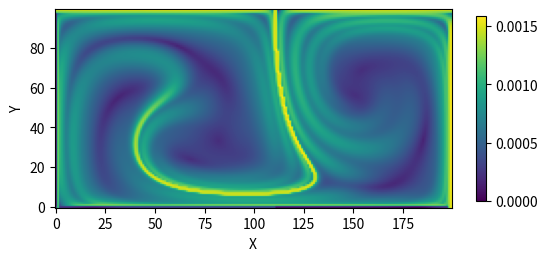

Write Python code to recreate this figure.
import math as m
import numpy as np
import matplotlib.pyplot as plt
import matplotlib.animation as animation

### WARNING:
# This version of the code is wrong as we don't account for all of the
# boundary conditions.


### SUMMARY

# Select a velocity field below and this program will give the animated FTLE plot
# for the integration times that you give. You can change the number of particles,
# the boundary dimensions and the length of time added between each calculation of
# of the FTLE.


### Velocity Field Definitions

eps = 0.25
A = 0.1
w = 2 * m.pi / 10


def b(t, eps=eps, w=w):
    return 1 - 2 * eps * np.sin(w * t)


def a(t, eps=eps, w=w):
    return eps * np.sin(w * t)


def f(x, t):
    return a(t) * x**2 + b(t) * x


def gyreVel(x, y, t, A=A):
    return np.array(
        (
            -m.pi * A * np.sin(m.pi * f(x, t)) * np.cos(m.pi * y),
            m.pi
            * A
            * np.cos(m.pi * f(x, t))
            * np.sin(y * m.pi)
            * (2 * a(t) * x + b(t)),
        )
    )


def randomthing(x, y, t):
    return np.array((1 + (np.tanh(x)) ** 2, -(2 * np.tanh(x)) * y / (np.cosh(x) ** 2)))


def saddleflow(x, y, t):
    return np.array((-x, y))

def sin_saddle(x, y, t):
    return np.array((np.sin(x), -np.sin(y)))

def sink(x, y, t):
    return np.array((-x, -y))

def oppositeFlow(x, y, t):
    xv = np.where(y > (gridDim[1][1] - gridDim[1][0]) / 2, -0.1, 0.1)
    return np.array((xv, np.zeros_like(xv)))

def TGVortex(x, y, t):
    return np.array((np.sin(x)*np.cos(y), -np.cos(x)*np.sin(y)))


### Integration Properties

initial_t = 0
final_T = 10
dt = 0.05
frameCnt = int(np.abs(final_T - initial_t) / dt)

totalTime = abs(final_T - initial_t)

frames = np.linspace(initial_t, final_T, frameCnt)


### What velocity funciton are we studying?

velfunc = gyreVel

### Plot dimensions

gridDim = [[0, 2], [0, 1]]      # Dimensions of the plot
gridSpacing = [200, 100]        # Number of grid particles in each dimension

# Number of particles in x and y dimensions respectively
Nx = gridSpacing[0]             
Ny = gridSpacing[1]

# Total number of particles
num_particles = gridSpacing[0] * gridSpacing[1]


### Setting up the grid of particles

def set_grid(gridDim, gridSpacing):
    xGrid = np.linspace(gridDim[0][0], gridDim[0][1], gridSpacing[0])
    yGrid = np.linspace(gridDim[1][0], gridDim[1][1], gridSpacing[1])
    X, Y = np.meshgrid(xGrid, yGrid)
    return X.T, Y.T


### Calculate particle trajectories

def advection(x, y, frame, velfunc):
    x_dot, y_dot = velfunc(x, y, frame)
    x_new = x - dt * x_dot
    y_new = y - dt * y_dot

    return x_new, y_new


def flowLine(particle_data, velfunc, frames):
    xx, yy = particle_data

    fin_particle_data_x = np.zeros((Nx, Ny, len(frames)))
    fin_particle_data_y = np.zeros((Nx, Ny, len(frames)))

    for k in range(len(frames)):
        x_new, y_new = advection(xx, yy, frames[k], velfunc)
        xx = x_new
        yy = y_new
        fin_particle_data_x[:, :, k] = x_new
        fin_particle_data_y[:, :, k] = y_new

    fin_particle_data = np.array((fin_particle_data_x, fin_particle_data_y))

    return fin_particle_data


### Set the positions of the particles in the grid

particle_pp = set_grid(gridDim, gridSpacing)


### Calculate the FlowMap (Total trajectory of each grid particle)

particle_trajectory = flowLine(particle_pp, velfunc, frames)


### Calculate FTLE field

def calculate_FTLE(I, F):
    ### Calculating the gradient of the flowmap

    """
    Gradient matrix looks like this:
    [[aa bb],
    [cc dd]]


    """

    I_x = I[0]
    I_y = I[1]
    F_x = F[0]
    F_y = F[1]

    FTLE_field = np.zeros((gridSpacing[0], gridSpacing[1]))

    for i in range(gridSpacing[0]):
        for j in range(gridSpacing[1]):
            # Boundary Conditions
            if j == gridSpacing[1] - 1 and i == gridSpacing[0] - 1:
                aa = (F_x[i, j] - F_x[i - 1, j]) / (I_x[i, j] - I_x[i - 1, j])
                bb = (F_x[i, j] - F_x[i, j - 1]) / (I_y[i, j] - I_y[i, j - 1])
                cc = (F_y[i, j] - F_y[i - 1, j]) / (I_x[i, j] - I_x[i - 1, j])
                dd = (F_y[i, j] - F_y[i, j - 1]) / (I_y[i, j] - I_y[i, j - 1])

            elif j == gridSpacing[1] - 1:
                aa = (F_x[i + 1, j] - F_x[i - 1, j]) / (I_x[i + 1, j] - I_x[i - 1, j])
                bb = (F_x[i, j] - F_x[i, j - 1]) / (I_y[i, j] - I_y[i, j - 1])
                cc = (F_y[i + 1, j] - F_y[i - 1, j]) / (I_x[i + 1, j] - I_x[i - 1, j])
                dd = (F_y[i, j] - F_y[i, j - 1]) / (I_y[i, j] - I_y[i, j - 1])

            elif i == gridSpacing[0] - 1:
                aa = (F_x[i, j] - F_x[i - 1, j]) / (I_x[i, j] - I_x[i - 1, j])
                bb = (F_x[i, j + 1] - F_x[i, j - 1]) / (I_y[i, j + 1] - I_y[i, j - 1])
                cc = (F_y[i, j] - F_y[i - 1, j]) / (I_x[i, j] - I_x[i - 1, j])
                dd = (F_y[i, j + 1] - F_y[i, j - 1]) / (I_y[i, j + 1] - I_y[i, j - 1])

            # Central Differences
            else:
                aa = (F_x[i + 1, j] - F_x[i - 1, j]) / (I_x[i + 1, j] - I_x[i - 1, j])
                bb = (F_x[i, j + 1] - F_x[i, j - 1]) / (I_y[i, j + 1] - I_y[i, j - 1])
                cc = (F_y[i + 1, j] - F_y[i - 1, j]) / (I_x[i + 1, j] - I_x[i - 1, j])
                dd = (F_y[i, j + 1] - F_y[i, j - 1]) / (I_y[i, j + 1] - I_y[i, j - 1])

            grad = np.matrix([[aa, bb], [cc, dd]])
            C = np.matmul(grad.T, grad)
            Lamda = np.linalg.eigvals(C)
            Lamda = np.max(Lamda)
            FTLE = (1 / totalTime) * m.log(Lamda**0.5)
            FTLE_field[i, j] = FTLE

    return FTLE_field.T

### Plotting the results as an animation

# FTLE time step
step = 20

n_steps = np.arange(0, frameCnt, step)

fig, ax = plt.subplots()
ax.set(xlabel="X", ylabel="Y")

ims = []
for i in n_steps:
    im = ax.imshow(
        calculate_FTLE(
            particle_trajectory[:, :, :, 0], particle_trajectory[:, :, :, i]
        ),
        animated=True,
        origin="lower",
    )
    if i == 0:
        ax.imshow(
            calculate_FTLE(
                particle_trajectory[:, :, :, 0], particle_trajectory[:, :, :, i]
            ),
            origin="lower",
        )
        fig.colorbar(im, shrink = 0.5)
    ims.append([im])

ani = animation.ArtistAnimation(fig, ims, interval=200)
plt.show()

